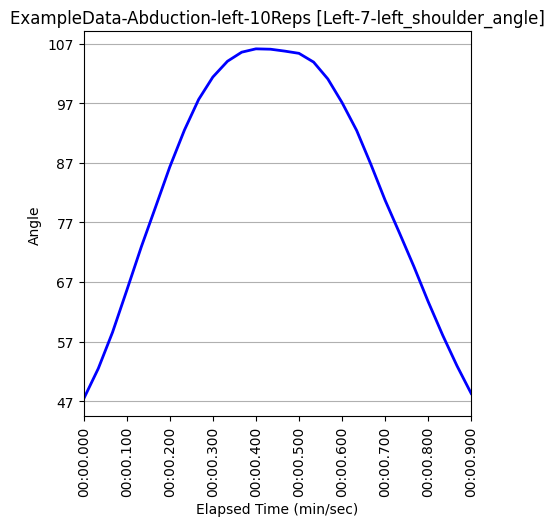

The file beside this chart, header and first rows:
Unnamed: 0, elapsed_timestamp, elapsed_time, timestamp, right_wrist_angle, right_wrist_x_pos, right_wrist_y_pos, right_wrist_z_pos, right_elbow_angle, right_elbow_x_pos, right_elbow_y_pos, right_elbow_z_pos, right_shoulder_angle, right_shoulder_x_pos, right_shoulder_y_pos, right_shoulder_z_pos, left_wrist_angle, left_wrist_x_pos, left_wrist_y_pos, left_wrist_z_pos, left_elbow_angle, left_elbow_x_pos, left_elbow_y_pos, left_elbow_z_pos
355, 11833, 11.83, 0:11.833, 160.5, 152, 1164, -0.2746, 178.8, 192, 985, -0.1181, 38.93, 238, 771, -0.1777, 143.8, 631, 1156, -0.4062, 173.5, 593, 980, -0.2412
356, 11867, 11.87, 0:11.867, 160.7, 152, 1162, -0.3117, 178.7, 192, 985, -0.1375, 38.94, 237, 771, -0.1767, 150.3, 660, 1136, -0.4844, 173.8, 604, 966, -0.2676
357, 11900, 11.9, 0:11.900, 160.9, 152, 1161, -0.3567, 178.7, 192, 984, -0.176, 38.97, 236, 771, -0.1947, 157.3, 714, 1102, -0.5202, 174.4, 626, 948, -0.2939
358, 11933, 11.93, 0:11.932, 161, 152, 1159, -0.3875, 178.8, 192, 983, -0.1866, 39, 235, 771, -0.1917, 163.6, 742, 1054, -0.572, 173.7, 632, 922, -0.2918
359, 11967, 11.97, 0:11.967, 161.2, 152, 1158, -0.3681, 179, 191, 981, -0.1798, 39.2, 235, 771, -0.1919, 168.9, 784, 1035, -0.4747, 171.6, 649, 901, -0.2474
360, 12000, 12.0, 0:12.000, 161.2, 152, 1157, -0.3739, 179.4, 190, 980, -0.1836, 39.44, 234, 771, -0.1914, 173.2, 809, 969, -0.6583, 171.1, 668, 878, -0.3122
361, 12033, 12.03, 0:12.033, 161.2, 152, 1157, -0.124, 179.7, 189, 981, -0.04984, 39.64, 233, 771, -0.1615, 173.9, 887, 914, -0.2937, 171.8, 689, 853, -0.1799
362, 12067, 12.07, 0:12.067, 161.2, 151, 1157, -0.07264, 179.7, 188, 981, -0.02386, 39.75, 233, 772, -0.1464, 174.1, 904, 876, -0.2598, 172.1, 702, 825, -0.1661
363, 12100, 12.1, 0:12.100, 161, 151, 1157, 0.1378, 179.7, 188, 982, 0.1016, 39.94, 233, 772, -0.05128, 176, 923, 823, -0.3065, 172.7, 712, 797, -0.1677
364, 12133, 12.13, 0:12.132, 160.9, 151, 1158, -0.001778, 179.6, 188, 985, 0.04387, 40.12, 233, 773, -0.05989, 177.2, 930, 773, -0.2005, 173.5, 733, 773, -0.128
365, 12167, 12.17, 0:12.166, 161.1, 151, 1160, -0.169, 179.6, 188, 988, -0.009279, 40.3, 234, 775, -0.09017, 176.9, 950, 740, -0.2341, 173.4, 748, 754, -0.1515
366, 12200, 12.2, 0:12.200, 161.5, 151, 1161, -0.1669, 179.6, 188, 992, -0.02267, 40.5, 234, 777, -0.07049, 176.9, 950, 715, -0.2548, 172.9, 744, 747, -0.1608
367, 12233, 12.23, 0:12.233, 162.2, 152, 1162, -0.1666, 179.7, 188, 993, -0.02873, 40.69, 234, 778, -0.06097, 176.6, 941, 705, -0.2789, 172.5, 735, 744, -0.1676
368, 12267, 12.27, 0:12.267, 163, 153, 1161, -0.1665, 179.7, 188, 993, -0.03243, 40.77, 234, 778, -0.06553, 175.6, 940, 702, -0.2902, 171.9, 732, 745, -0.1727
369, 12300, 12.3, 0:12.300, 163.9, 153, 1161, -0.08737, 179.7, 189, 993, 0.01299, 40.81, 235, 778, -0.04515, 175.2, 945, 710, -0.2586, 172.1, 735, 747, -0.159
370, 12333, 12.33, 0:12.333, 164.4, 154, 1161, -0.1113, 179.7, 189, 993, 0.006666, 40.79, 235, 778, -0.0236, 174.6, 943, 719, -0.2441, 173.2, 737, 752, -0.1308
371, 12367, 12.37, 0:12.367, 164.8, 154, 1160, -0.08302, 179.6, 189, 993, -0.00161, 40.73, 235, 779, -0.06183, 174.8, 938, 741, -0.2281, 174, 739, 757, -0.1436
372, 12400, 12.4, 0:12.400, 164.9, 154, 1160, -0.00148, 179.6, 189, 992, 0.008649, 40.69, 235, 779, -0.118, 174.5, 932, 767, -0.2293, 174, 736, 759, -0.1688
373, 12433, 12.43, 0:12.432, 164.8, 154, 1159, 0.0004915, 179.4, 189, 992, 0.02887, 40.62, 235, 778, -0.0893, 175.4, 918, 816, -0.4076, 173.1, 706, 785, -0.2083
374, 12467, 12.47, 0:12.467, 164.7, 154, 1159, -0.1011, 179.2, 189, 991, -0.02439, 40.55, 234, 778, -0.1159, 175.2, 897, 870, -0.3869, 172.5, 692, 816, -0.2076
375, 12500, 12.5, 0:12.500, 164.7, 154, 1157, -0.1714, 178.9, 188, 988, -0.0317, 40.55, 234, 777, -0.0761, 176.2, 874, 903, -0.4712, 172.1, 674, 840, -0.2022
376, 12533, 12.53, 0:12.533, 164.6, 154, 1155, -0.2475, 178.7, 188, 986, -0.06504, 40.51, 234, 776, -0.0752, 175.3, 830, 950, -0.552, 172.2, 665, 856, -0.2186
377, 12567, 12.57, 0:12.567, 164.5, 154, 1155, -0.3178, 178.6, 189, 982, -0.1308, 40.46, 235, 775, -0.1383, 172.9, 797, 1003, -0.5079, 173.8, 656, 875, -0.2315
378, 12600, 12.6, 0:12.600, 164.3, 154, 1155, -0.394, 178.7, 189, 982, -0.1867, 40.34, 235, 775, -0.1754, 166.8, 749, 1029, -0.6601, 175.2, 640, 896, -0.3271
379, 12633, 12.63, 0:12.632, 164.1, 154, 1155, -0.3639, 178.8, 190, 981, -0.1836, 40.18, 235, 774, -0.19, 157.8, 723, 1070, -0.5965, 176.1, 636, 924, -0.3217
380, 12667, 12.67, 0:12.666, 163.9, 154, 1155, -0.3107, 179.1, 190, 981, -0.1461, 39.97, 236, 772, -0.1666, 150.1, 688, 1115, -0.4588, 175.2, 623, 945, -0.3074
381, 12700, 12.7, 0:12.700, 163.8, 154, 1155, -0.3008, 179.2, 191, 981, -0.1153, 39.78, 236, 772, -0.1592, 143.2, 662, 1135, -0.4031, 173.8, 607, 955, -0.2455
382, 12733, 12.73, 0:12.733, 163.7, 154, 1158, -0.2654, 179.4, 191, 982, -0.1019, 39.53, 236, 772, -0.1521, 138.9, 637, 1149, -0.3492, 170.9, 599, 967, -0.2057
